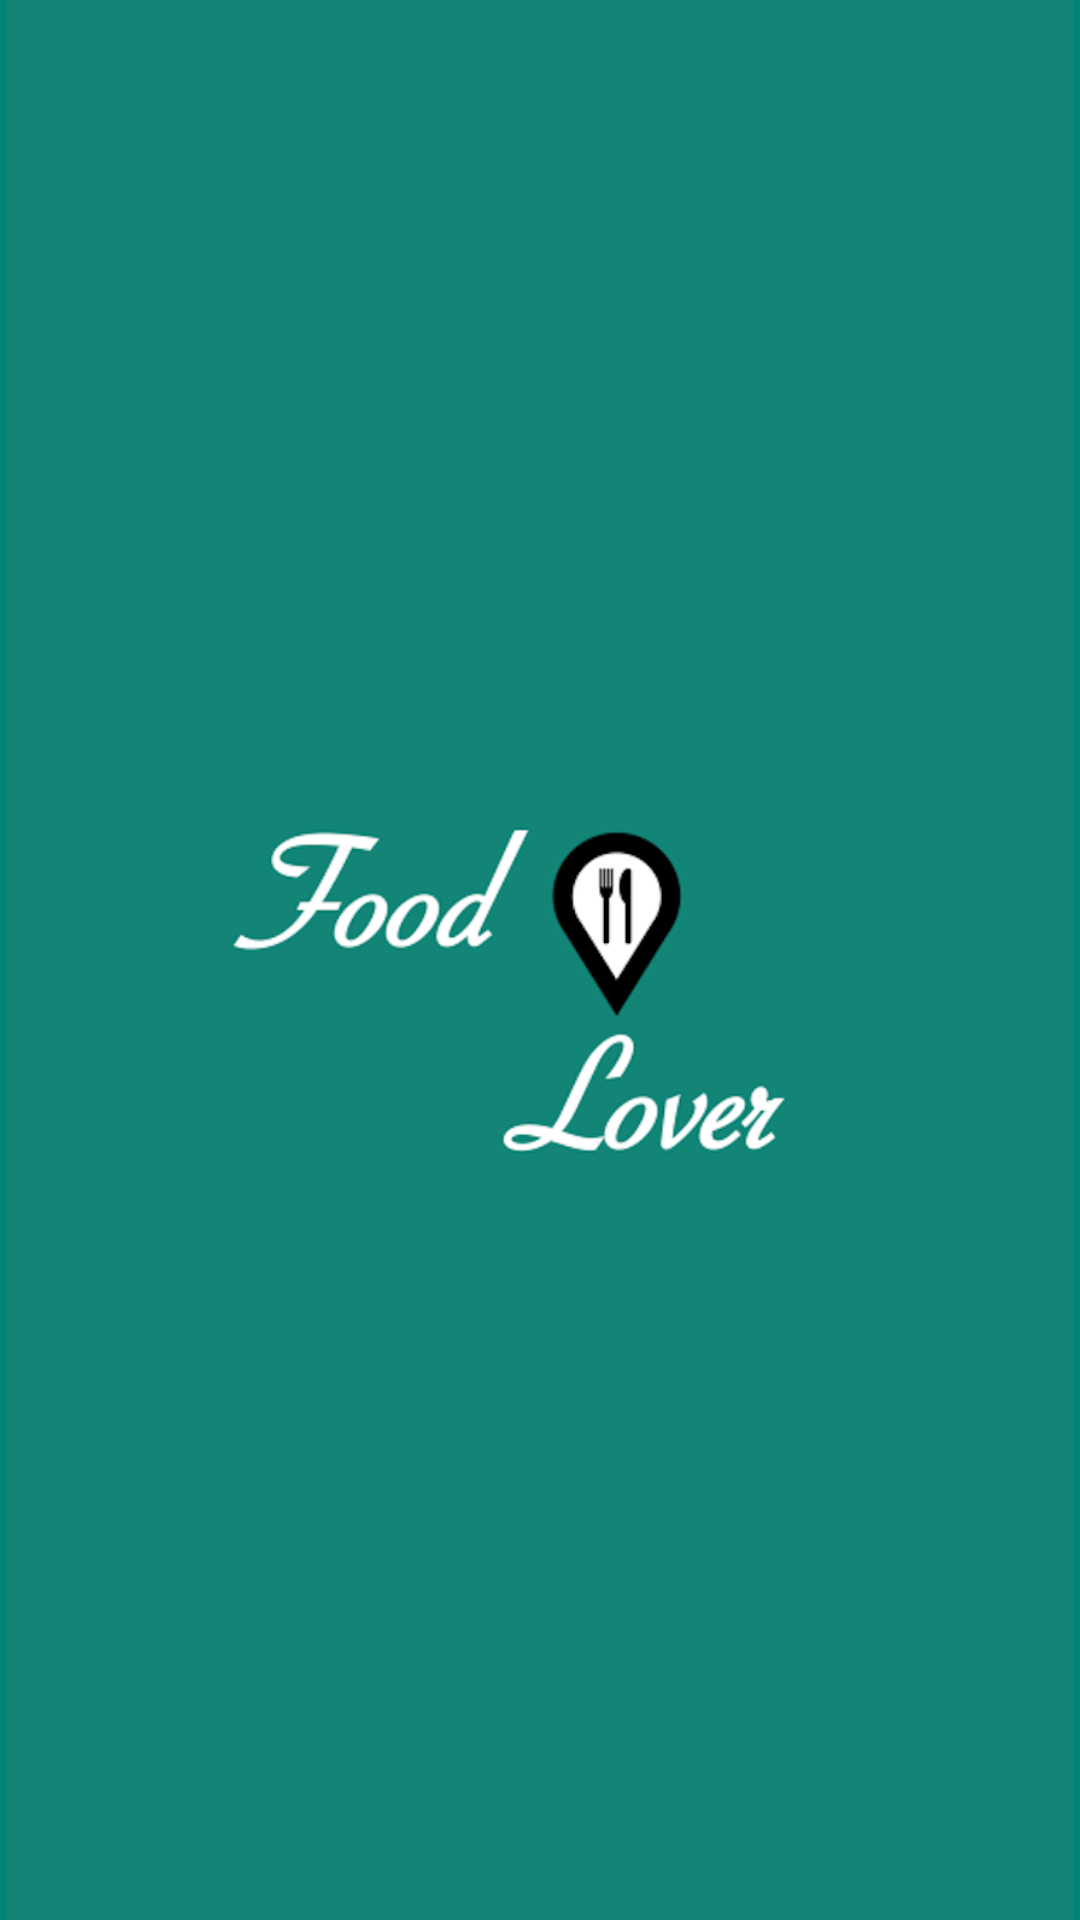

This screen was rendered from an Android layout file. Write that file and the resources it references.
<!-- AndroidManifest.xml: application theme AppTheme -->
<!-- res/layout/activity_splash_.xml -->
<?xml version="1.0" encoding="utf-8"?>
<android.support.constraint.ConstraintLayout xmlns:android="http://schemas.android.com/apk/res/android"
    xmlns:app="http://schemas.android.com/apk/res-auto"
    xmlns:tools="http://schemas.android.com/tools"
    android:layout_width="match_parent"
    android:layout_height="match_parent"
    android:background="@color/colorPrimary"
    android:theme="@style/NoActionBar"
    tools:context=".Splash_Activity">

    <ImageView
        android:id="@+id/imageView5"
        android:layout_width="wrap_content"
        android:layout_height="wrap_content"
        app:srcCompat="@drawable/splash"
        tools:layout_editor_absoluteX="0dp"
        tools:layout_editor_absoluteY="0dp" />
</android.support.constraint.ConstraintLayout>
<!-- resources referenced by this layout -->
<resources>
  <color name="colorPrimary">#008577</color>
  <!-- drawable splash: png bitmap (drawable, 94313 bytes) -->
  <style name="NoActionBar" parent="Theme.AppCompat.Light.NoActionBar">
          <item name="windowActionBar">false</item>
          <item name="windowNoTitle">true</item>
          <item name="android:windowFullscreen">true</item>
      </style>
  <style name="AppTheme" parent="Theme.AppCompat.Light.DarkActionBar">
          
          <item name="colorPrimary">@color/colorPrimary</item>
          <item name="colorPrimaryDark">@color/colorPrimaryDark</item>
          <item name="colorAccent">@color/colorAccent</item>
      </style>
  <color name="colorPrimaryDark">#00574B</color>
  <color name="colorAccent">#086d63</color>
</resources>
